The GitHub repository siddhesh0309/Flower-Doc contains a labelled image folder "Dataset Rose" with 6 categories: black spot, downy mildew, fresh leaf, rose botrytis, rose crown gall, rose dying. Examples follow, each with its label.

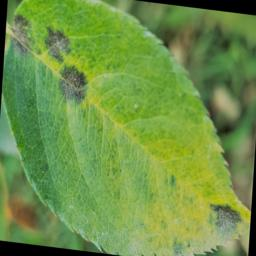
Label: black spot

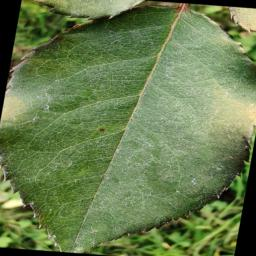
Label: fresh leaf

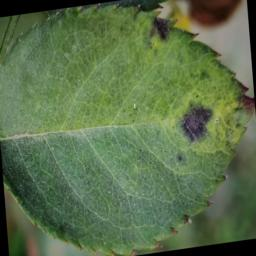
Label: black spot

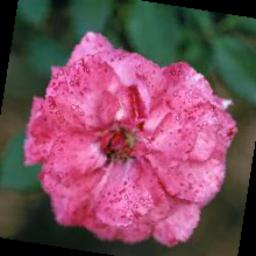
Label: rose botrytis

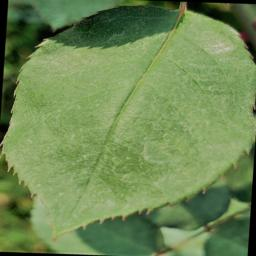
Label: fresh leaf

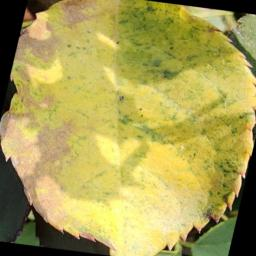
Label: downy mildew
